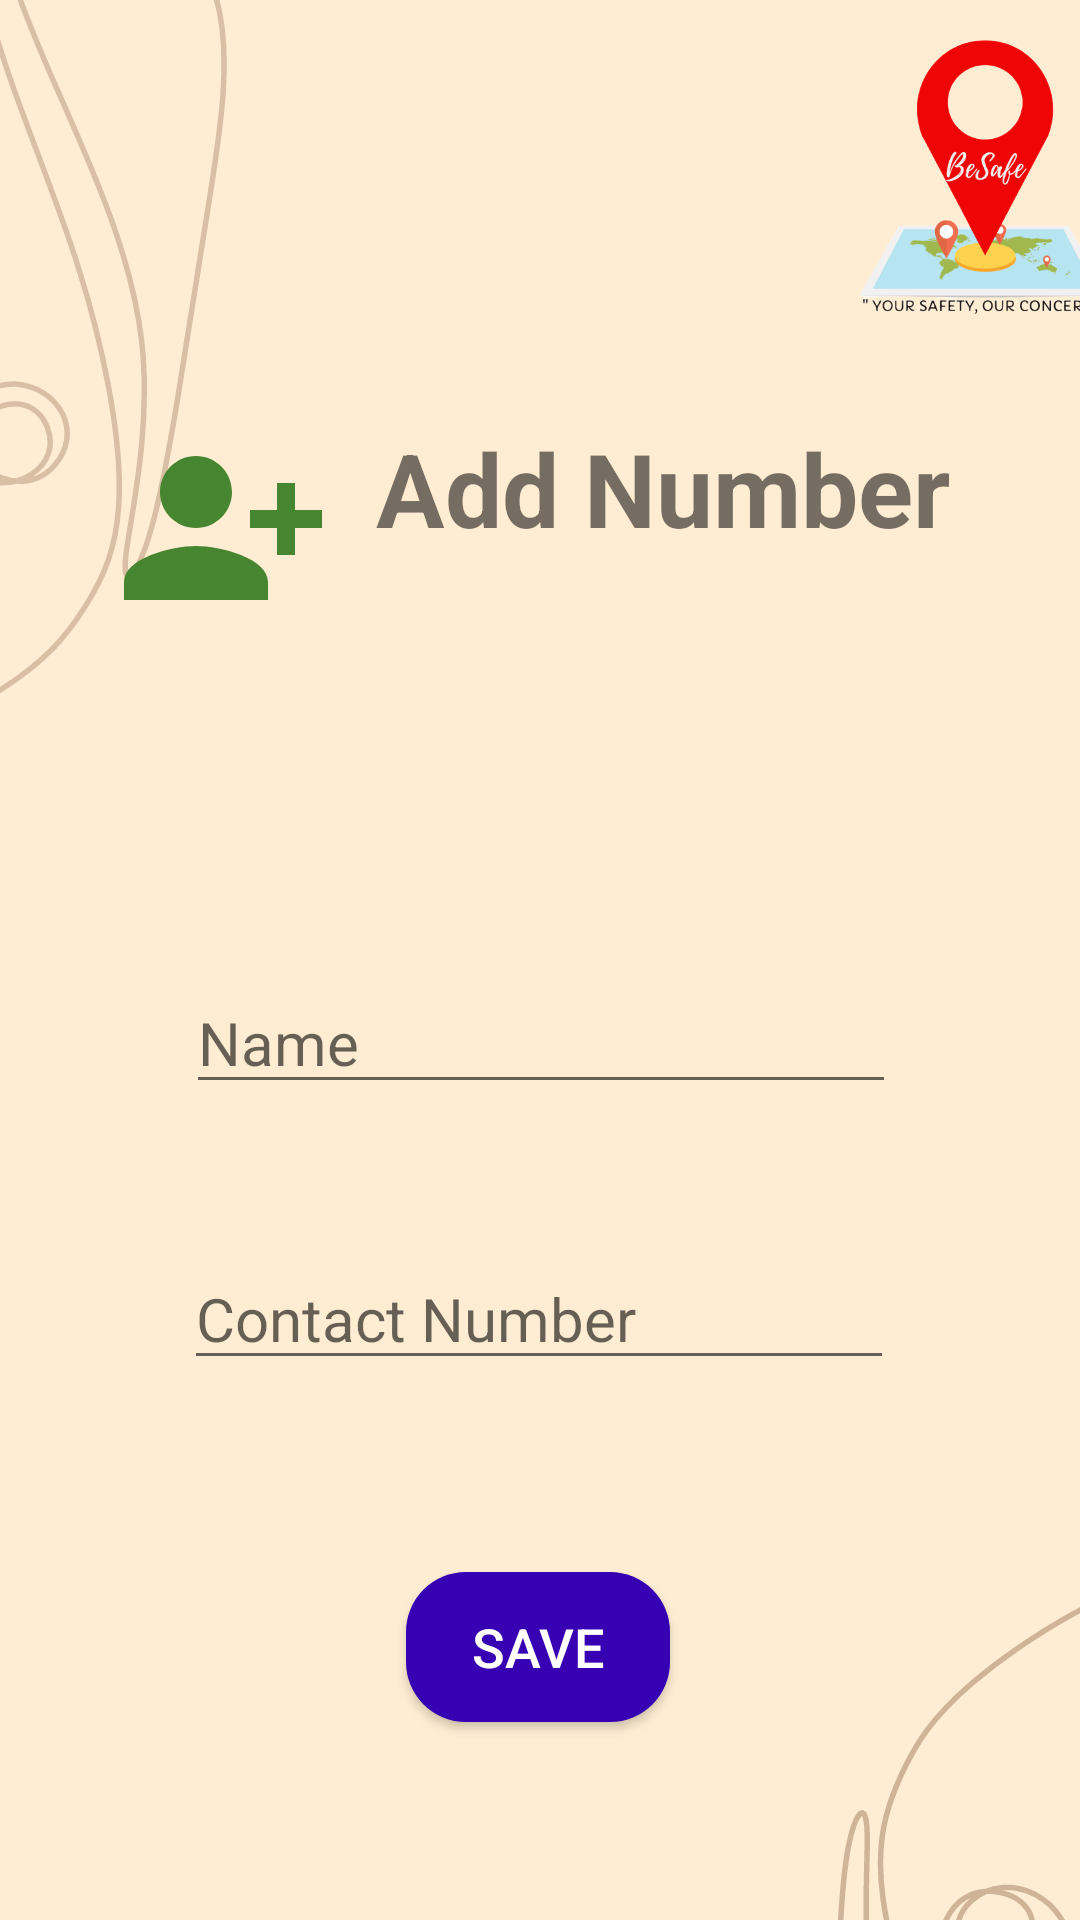

Layout XML and referenced resources for this Android screen:
<!-- AndroidManifest.xml: application theme Theme.BeSafe -->
<!-- res/layout/activity_add_number.xml -->
<?xml version="1.0" encoding="utf-8"?>
<androidx.constraintlayout.widget.ConstraintLayout xmlns:android="http://schemas.android.com/apk/res/android"
    xmlns:app="http://schemas.android.com/apk/res-auto"
    xmlns:tools="http://schemas.android.com/tools"
    android:layout_width="match_parent"
    android:layout_height="match_parent"
    android:background="@drawable/background"
    tools:context=".Add_Number">

    <TextView
        android:id="@+id/addheading2"
        android:layout_width="wrap_content"
        android:layout_height="wrap_content"
        android:layout_marginTop="140dp"
        android:drawableLeft="@drawable/addiconinside"
        android:drawablePadding="15dp"
        android:text="Add Number"
        android:textSize="34sp"
        android:textStyle="bold"
        app:layout_constraintEnd_toEndOf="parent"
        app:layout_constraintHorizontal_bias="0.468"
        app:layout_constraintStart_toStartOf="parent"
        app:layout_constraintTop_toTopOf="parent" />

    <EditText
        android:id="@+id/Inputname"
        android:layout_width="wrap_content"
        android:layout_height="wrap_content"
        android:layout_marginTop="112dp"
        android:ems="10"
        android:hint="Name"
        android:inputType="textPersonName"
        android:textSize="20sp"
        app:layout_constraintEnd_toEndOf="parent"
        app:layout_constraintHorizontal_bias="0.502"
        app:layout_constraintStart_toStartOf="parent"
        app:layout_constraintTop_toBottomOf="@+id/addheading2" />


    <EditText
        android:id="@+id/Inputcontact"
        android:layout_width="wrap_content"
        android:layout_height="wrap_content"
        android:layout_marginTop="48dp"
        android:ems="10"
        android:hint="Contact Number"
        android:inputType="textPersonName"
        android:textSize="20sp"
        app:layout_constraintEnd_toEndOf="parent"
        app:layout_constraintHorizontal_bias="0.497"
        app:layout_constraintStart_toStartOf="parent"
        app:layout_constraintTop_toBottomOf="@+id/Inputname" />

    <Button
        android:id="@+id/savebtn"
        android:layout_width="wrap_content"
        android:layout_height="50dp"
        android:layout_marginTop="64dp"
        android:background="@drawable/roundedbutton"
        android:text="Save"
        android:textColor="@color/white"
        android:textSize="18sp"
        app:layout_constraintEnd_toEndOf="parent"
        app:layout_constraintHorizontal_bias="0.498"
        app:layout_constraintStart_toStartOf="parent"
        app:layout_constraintTop_toBottomOf="@+id/Inputcontact" />

    <ImageView
        android:id="@+id/imageView3"
        android:layout_width="117dp"
        android:layout_height="108dp"
        android:layout_marginStart="293dp"
        android:layout_marginTop="2dp"
        android:layout_marginEnd="1dp"
        android:layout_marginBottom="30dp"
        app:layout_constraintBottom_toTopOf="@+id/addheading2"
        app:layout_constraintEnd_toEndOf="parent"
        app:layout_constraintStart_toStartOf="parent"
        app:layout_constraintTop_toTopOf="parent"
        app:srcCompat="@drawable/logo" />
</androidx.constraintlayout.widget.ConstraintLayout>
<!-- resources referenced by this layout -->
<resources>
  <!-- drawable addiconinside (drawable) -->
  <vector android:height="72dp" android:tint="#478630"
      android:viewportHeight="24" android:viewportWidth="24"
      android:width="72dp" xmlns:android="http://schemas.android.com/apk/res/android">
      <path android:fillColor="@android:color/white" android:pathData="M13,8c0,-2.21 -1.79,-4 -4,-4S5,5.79 5,8s1.79,4 4,4S13,10.21 13,8zM15,10v2h3v3h2v-3h3v-2h-3V7h-2v3H15zM1,18v2h16v-2c0,-2.66 -5.33,-4 -8,-4S1,15.34 1,18z"/>
  </vector>
  <!-- drawable background: jpg bitmap (drawable, 81707 bytes) -->
  <!-- drawable logo: png bitmap (drawable, 58879 bytes) -->
  <!-- drawable roundedbutton (drawable) -->
  <?xml version="1.0" encoding="utf-8"?>
  <shape xmlns:android="http://schemas.android.com/apk/res/android">
  android:shape:"rectangle">
      <solid
          android:color="?android:attr/statusBarColor">
      </solid>
      <corners
          android:radius="20dp">
  </corners>
  </shape>
  <style name="Theme.BeSafe" parent="Theme.AppCompat.Light.NoActionBar">
          
          <item name="colorPrimary">@color/purple_500</item>
          <item name="colorPrimaryVariant">@color/purple_700</item>
          <item name="colorOnPrimary">@color/white</item>
          
          <item name="colorSecondary">@color/teal_200</item>
          <item name="colorSecondaryVariant">@color/teal_700</item>
          <item name="colorOnSecondary">@color/black</item>
          
          <item name="android:statusBarColor" tools:targetApi="l">?attr/colorPrimaryVariant</item>
          
      </style>
  <!-- not gathered from this repository: default colours our renderer supplied (Android Studio template values) -->
  <color name="purple_500">#FF6200EE</color>
  <color name="purple_700">#FF3700B3</color>
  <color name="teal_200">#FF03DAC5</color>
  <color name="teal_700">#FF018786</color>
  <color name="black">#FF000000</color>
  <color name="white">#FFFFFFFF</color>
</resources>
